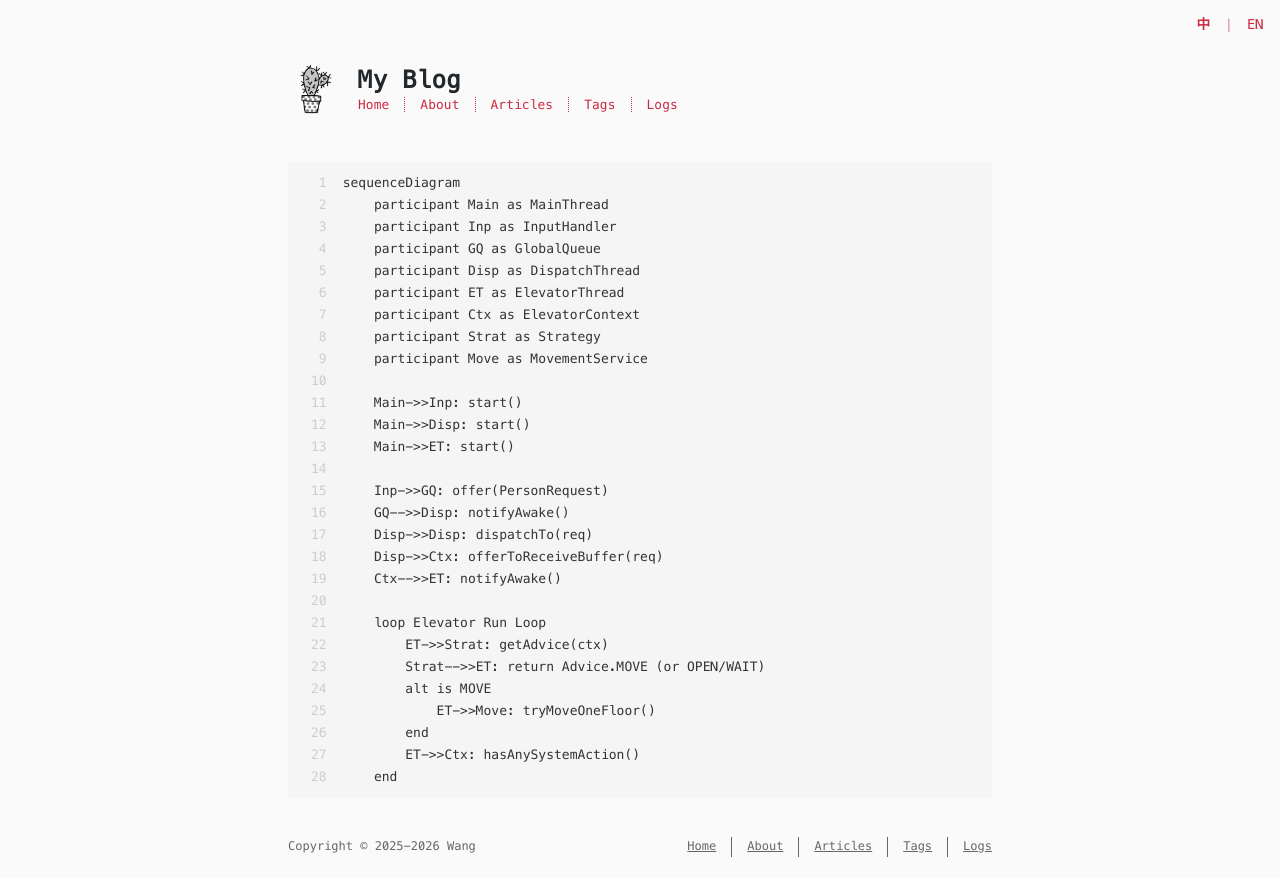

repository: begineri/Blog · page: images/oou2/2.html · generator: jekyll

```mermaid
sequenceDiagram
    participant Main as MainThread
    participant Inp as InputHandler
    participant GQ as GlobalQueue
    participant Disp as DispatchThread
    participant ET as ElevatorThread
    participant Ctx as ElevatorContext
    participant Strat as Strategy
    participant Move as MovementService

    Main->>Inp: start()
    Main->>Disp: start()
    Main->>ET: start()
    
    Inp->>GQ: offer(PersonRequest)
    GQ-->>Disp: notifyAwake()
    Disp->>Disp: dispatchTo(req)
    Disp->>Ctx: offerToReceiveBuffer(req)
    Ctx-->>ET: notifyAwake()
    
    loop Elevator Run Loop
        ET->>Strat: getAdvice(ctx)
        Strat-->>ET: return Advice.MOVE (or OPEN/WAIT)
        alt is MOVE
            ET->>Move: tryMoveOneFloor()
        end
        ET->>Ctx: hasAnySystemAction()
    end
```
